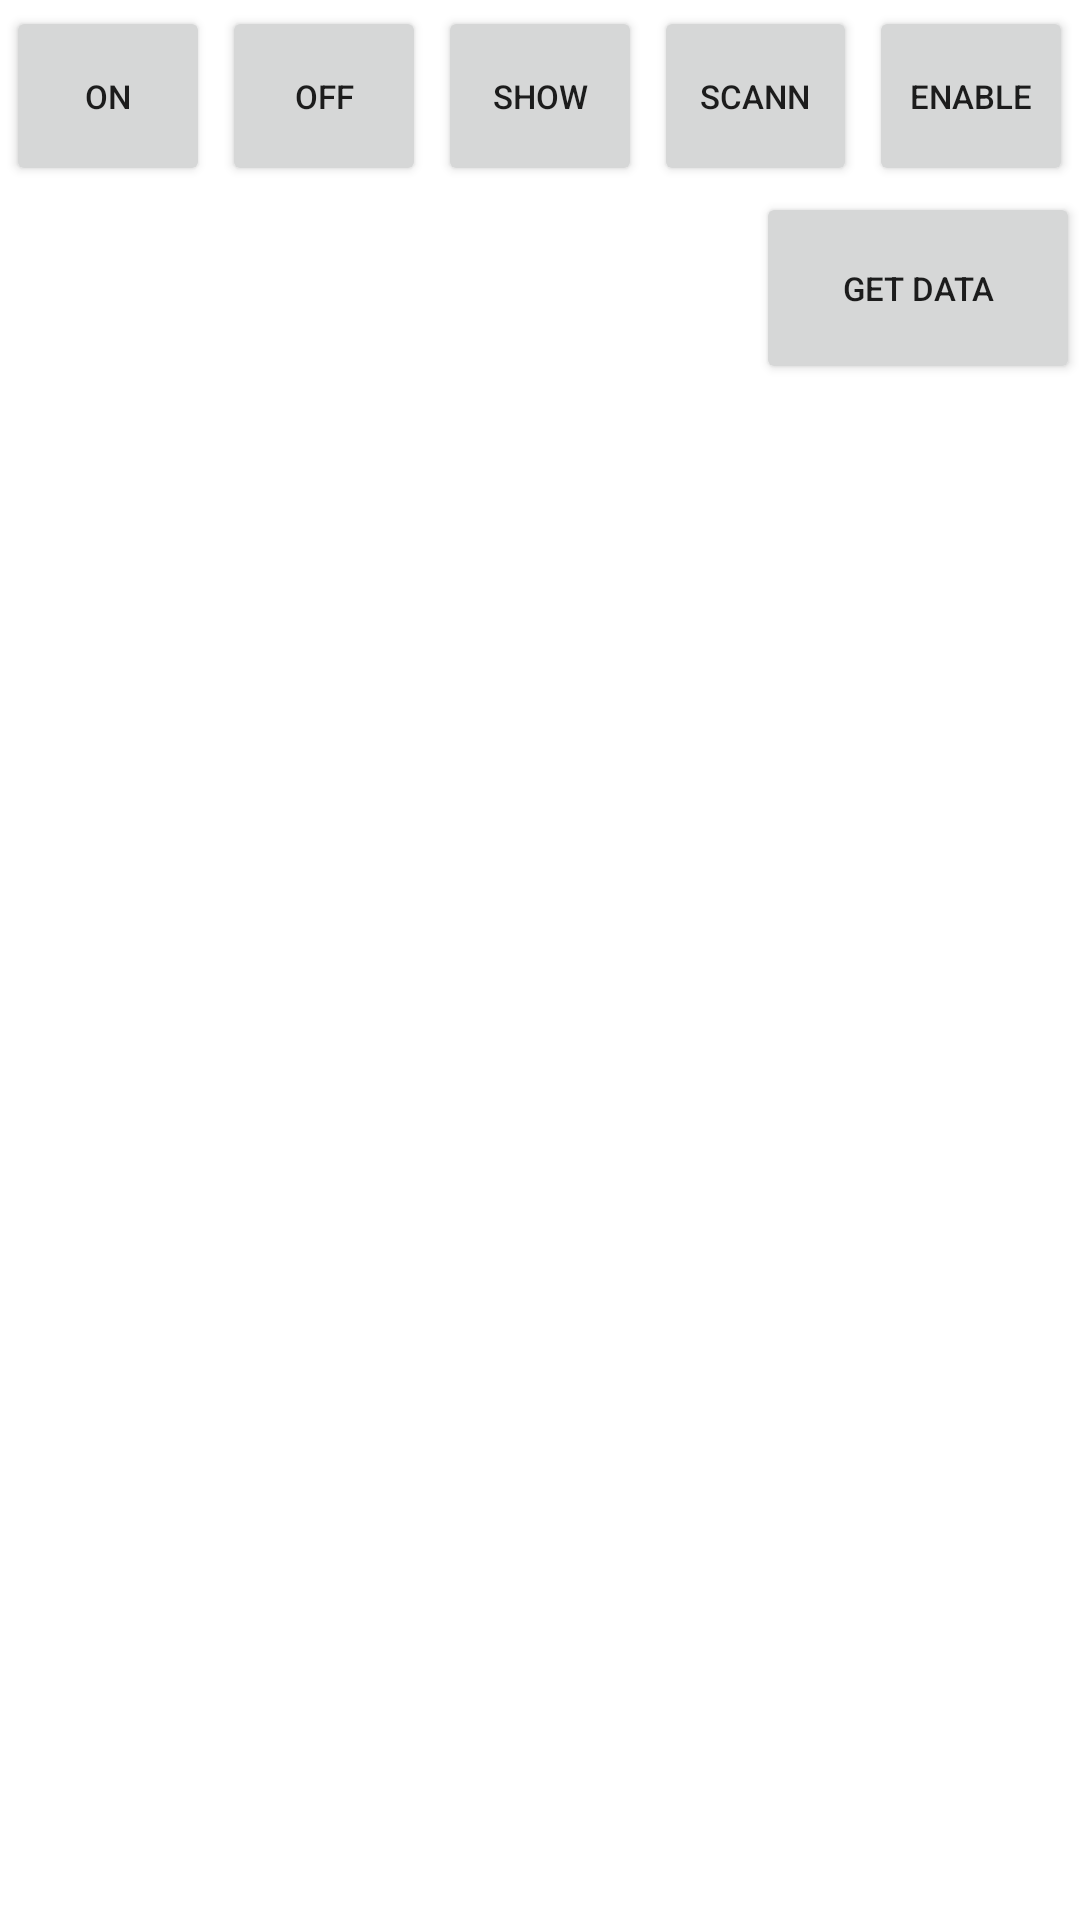

Layout XML and referenced resources for this Android screen:
<!-- AndroidManifest.xml: application theme Theme.MyBluetooth -->
<!-- res/layout/activity_main.xml -->
<?xml version="1.0" encoding="utf-8"?>
<LinearLayout xmlns:android="http://schemas.android.com/apk/res/android"
    xmlns:app="http://schemas.android.com/apk/res-auto"
    xmlns:tools="http://schemas.android.com/tools"
    android:layout_width="match_parent"
    android:layout_height="match_parent"
    android:orientation="vertical"
    android:weightSum="1"
    tools:context=".MainActivity">

    <LinearLayout
        android:layout_width="match_parent"
        android:layout_height="0dp"
        android:orientation="horizontal"
        android:layout_weight="0.1">
        <LinearLayout
            android:layout_width="0dp"
            android:layout_height="match_parent"
            android:orientation="horizontal"
            android:layout_margin="2dp"
            android:layout_weight="0.20">
            <Button
                android:id="@+id/btnon"
                android:layout_width="match_parent"
                android:layout_height="match_parent"
                android:text="ON"
                android:textSize="11dp"/>

        </LinearLayout>
        <LinearLayout
            android:layout_width="0dp"
            android:layout_height="match_parent"
            android:layout_margin="2dp"
            android:orientation="horizontal"
            android:layout_weight="0.20">
            <Button
                android:id="@+id/btnoff"
                android:layout_width="match_parent"
                android:layout_height="match_parent"
                android:text="OFF"
                android:textSize="11dp"/>
        </LinearLayout>
        <LinearLayout
            android:layout_width="0dp"
            android:layout_height="match_parent"
            android:orientation="horizontal"
            android:layout_margin="2dp"
            android:layout_weight="0.20">
            <Button
                android:id="@+id/btnshow"
                android:layout_width="match_parent"
                android:layout_height="match_parent"
                android:text="SHOW"
                android:textSize="11dp"/>
        </LinearLayout>
        <LinearLayout
            android:layout_width="0dp"
            android:layout_height="match_parent"
            android:orientation="horizontal"
            android:layout_margin="2dp"
            android:layout_weight="0.20">
            <Button
                android:id="@+id/btnScann"
                android:layout_width="match_parent"
                android:layout_height="match_parent"
                android:text="Scann"
                android:textSize="11dp"/>
        </LinearLayout>
        <LinearLayout
            android:layout_width="0dp"
            android:layout_height="match_parent"
            android:orientation="horizontal"
            android:layout_margin="2dp"
            android:layout_weight="0.20">
            <Button
                android:id="@+id/btnenable"
                android:layout_width="match_parent"
                android:layout_height="match_parent"
                android:text="Enable"
                android:textSize="11dp"/>
        </LinearLayout>
    </LinearLayout>
    <LinearLayout
        android:layout_width="match_parent"
        android:layout_height="0dp"
        android:orientation="horizontal"
        android:layout_weight="0.1">
        <LinearLayout
            android:layout_width="0dp"
            android:layout_height="match_parent"
            android:layout_weight="0.7">
            <TextView
                android:id="@+id/scanstatus"
                android:layout_width="wrap_content"
                android:layout_height="wrap_content"
                android:textSize="18dp"
                android:textColor="@color/black"
                android:textStyle="bold"
                />
        </LinearLayout>
        <LinearLayout
            android:layout_width="0dp"
            android:layout_height="match_parent"
            android:orientation="vertical"
            android:layout_weight="0.3">
            <Button
                android:id="@+id/btscan_new"
                android:layout_width="match_parent"
                android:layout_height="match_parent"
                android:text="Get Data"
                android:textSize="11dp"/>
        </LinearLayout>


    </LinearLayout>
    <LinearLayout
        android:layout_width="match_parent"
        android:layout_height="0dp"
        android:orientation="vertical"
        android:layout_weight="0.8">
        <ListView
            android:id="@+id/lsitviewll"
            android:layout_width="match_parent"
            android:layout_height="wrap_content"
            android:visibility="gone"
            android:layout_margin="10dp"/>

        <ListView
            android:id="@+id/scannll"
            android:layout_width="match_parent"
            android:layout_height="wrap_content"
            android:layout_margin="10dp"/>

    </LinearLayout>

</LinearLayout>
<!-- resources referenced by this layout -->
<resources>
  <color name="black">#000000</color>
  <style name="Theme.MyBluetooth" parent="Theme.MaterialComponents.DayNight.NoActionBar">
          
          <item name="colorPrimary">@color/purple_500</item>
          <item name="colorPrimaryVariant">@color/purple_700</item>
          <item name="colorOnPrimary">@color/white</item>
          
          <item name="colorSecondary">@color/teal_200</item>
          <item name="colorSecondaryVariant">@color/teal_700</item>
          <item name="colorOnSecondary">@color/black</item>
          
          <item name="android:statusBarColor" tools:targetApi="l">?attr/colorPrimaryVariant</item>
          
      </style>
  <color name="purple_500">#FF6200EE</color>
  <color name="purple_700">#FF3700B3</color>
  <color name="white">#ffffff</color>
  <color name="teal_200">#FF03DAC5</color>
  <color name="teal_700">#FF018786</color>
</resources>
